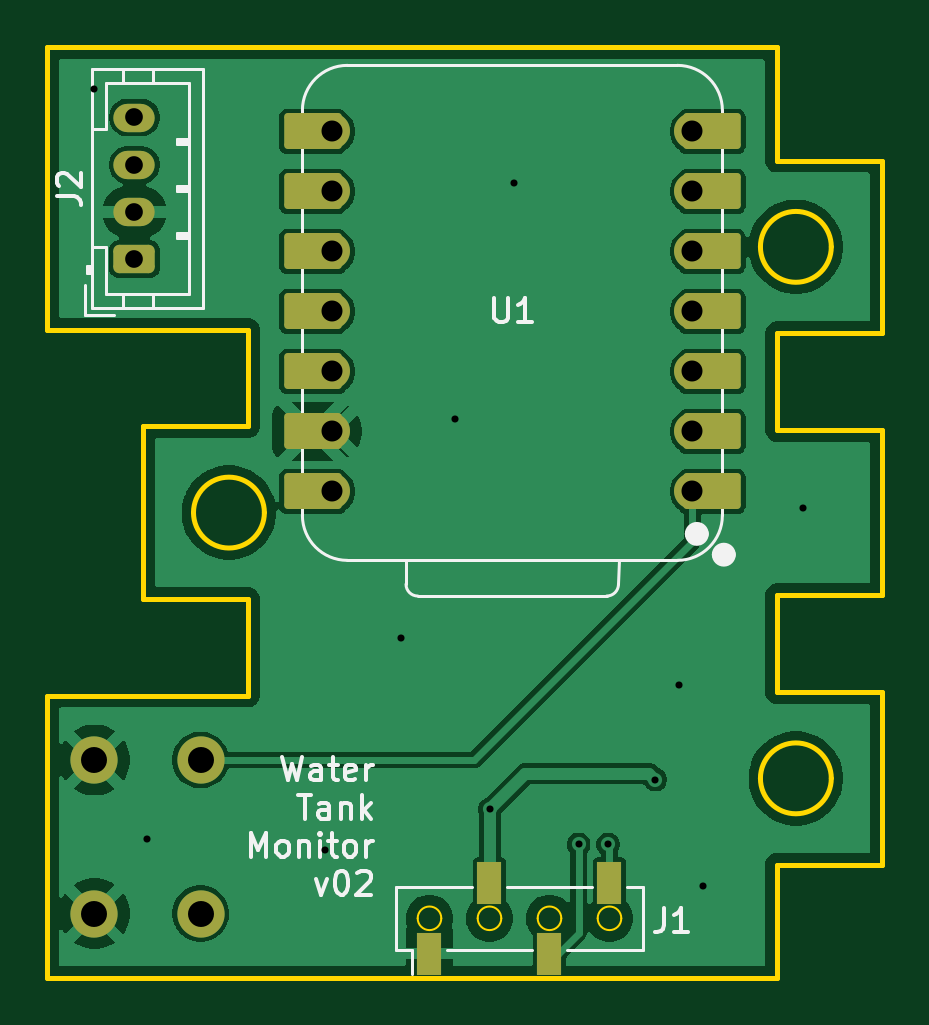
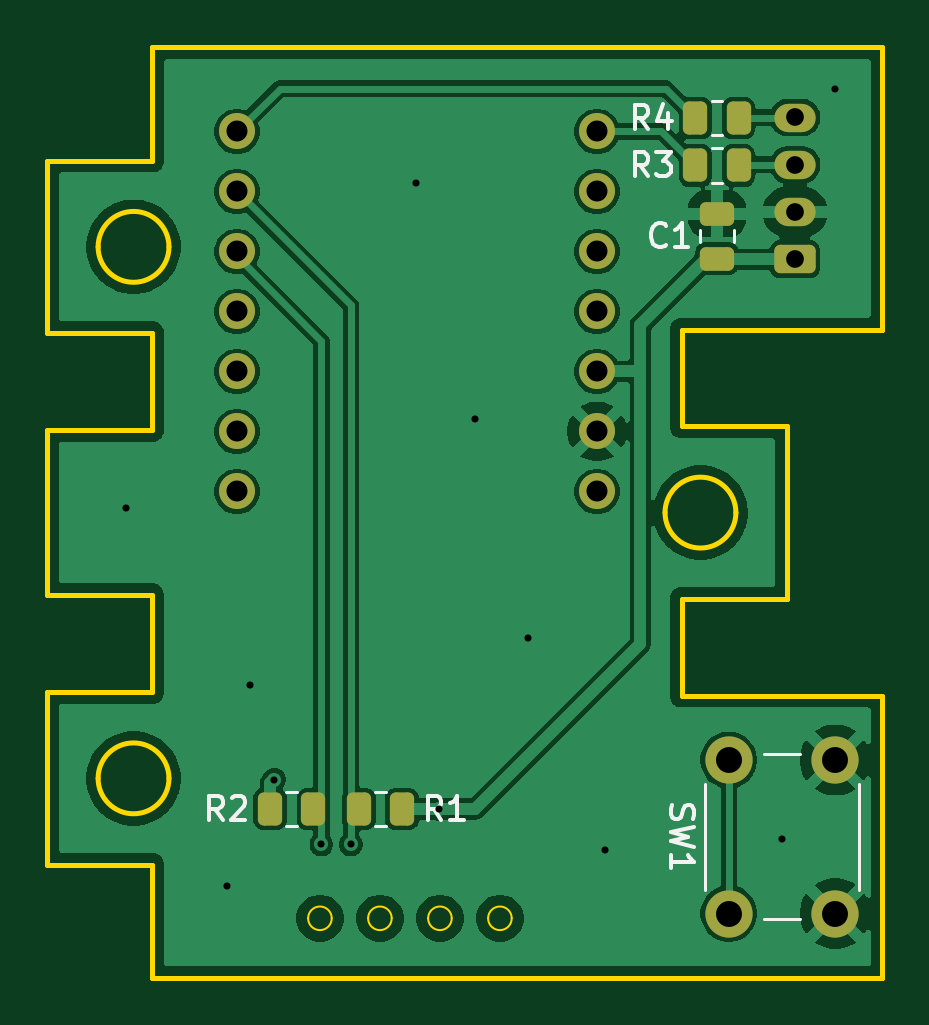
Circuit board: 11 layer files. Board 35.3 x 39.4 mm.
- bottom_copper: Water Tank Monitor-CuBottom.gbr (70547 bytes)
- top_copper: Water Tank Monitor-CuTop.gbr (58598 bytes)
- outline: Water Tank Monitor-EdgeCuts.gbr (2816 bytes)
- bottom_mask: Water Tank Monitor-MaskBottom.gbr (2476 bytes)
- top_mask: Water Tank Monitor-MaskTop.gbr (2646 bytes)
- drill: Water Tank Monitor-NPTH.drl (260 bytes)
- drill: Water Tank Monitor-PTH.drl (1006 bytes)
- paste: Water Tank Monitor-PasteBottom.gbr (1678 bytes)
- paste: Water Tank Monitor-PasteTop.gbr (613 bytes)
- bottom_silk: Water Tank Monitor-SilkBottom.gbr (9457 bytes)
- top_silk: Water Tank Monitor-SilkTop.gbr (15803 bytes)

=== bottom_copper: Water Tank Monitor-CuBottom.gbr (70547 bytes, source omitted) ===
=== top_copper: Water Tank Monitor-CuTop.gbr (58598 bytes, source omitted) ===
=== outline: Water Tank Monitor-EdgeCuts.gbr ===
%TF.GenerationSoftware,KiCad,Pcbnew,10.0.5*%
%TF.CreationDate,2026-08-31T20:04:36+02:00*%
%TF.ProjectId,Water Tank Monitor,57617465-7220-4546-916e-6b204d6f6e69,rev?*%
%TF.SameCoordinates,Original*%
%TF.FileFunction,Profile,NP*%
%FSLAX46Y46*%
G04 Gerber Fmt 4.6, Leading zero omitted, Abs format (unit mm)*
G04 Created by KiCad (PCBNEW 10.0.5) date 2026-08-31 20:04:36*
%MOMM*%
%LPD*%
G01*
G04 APERTURE LIST*
%TA.AperFunction,Profile*%
%ADD10C,0.200000*%
%TD*%
%TA.AperFunction,Profile*%
%ADD11C,0.100000*%
%TD*%
G04 APERTURE END LIST*
D10*
X120000000Y-56500000D02*
X120000000Y-68450000D01*
X120000000Y-68450000D02*
X128500000Y-68450000D01*
X120000000Y-83950000D02*
X120000000Y-95900000D01*
X120000000Y-95900000D02*
X150900000Y-95900000D01*
X124050000Y-72550000D02*
X124050000Y-79850000D01*
X124050000Y-79850000D02*
X128500000Y-79850000D01*
X129200000Y-76200000D02*
G75*
G02*
X126200000Y-76200000I-1500000J0D01*
G01*
X126200000Y-76200000D02*
G75*
G02*
X129200000Y-76200000I1500000J0D01*
G01*
X128500000Y-68450000D02*
X128500000Y-72550000D01*
X128500000Y-72550000D02*
X124050000Y-72550000D01*
X128500000Y-79850000D02*
X128500000Y-83950000D01*
X128500000Y-83950000D02*
X120000000Y-83950000D01*
X150900000Y-56500000D02*
X120000000Y-56500000D01*
X150900000Y-61300000D02*
X150900000Y-56500000D01*
X150900000Y-68600000D02*
X155350000Y-68600000D01*
X150900000Y-72700000D02*
X150900000Y-68600000D01*
X150900000Y-79700000D02*
X155350000Y-79700000D01*
X150900000Y-83800000D02*
X150900000Y-79700000D01*
X150900000Y-91100000D02*
X155350000Y-91100000D01*
X150900000Y-95900000D02*
X150900000Y-91100000D01*
X153200000Y-64950000D02*
G75*
G02*
X150200000Y-64950000I-1500000J0D01*
G01*
X150200000Y-64950000D02*
G75*
G02*
X153200000Y-64950000I1500000J0D01*
G01*
X153200000Y-87450000D02*
G75*
G02*
X150200000Y-87450000I-1500000J0D01*
G01*
X150200000Y-87450000D02*
G75*
G02*
X153200000Y-87450000I1500000J0D01*
G01*
X155350000Y-61300000D02*
X150900000Y-61300000D01*
X155350000Y-68600000D02*
X155350000Y-61300000D01*
X155350000Y-72700000D02*
X150900000Y-72700000D01*
X155350000Y-79700000D02*
X155350000Y-72700000D01*
X155350000Y-83800000D02*
X150900000Y-83800000D01*
X155350000Y-91100000D02*
X155350000Y-83800000D01*
%TO.C,J1*%
D11*
X136690000Y-93375000D02*
G75*
G02*
X135690000Y-93375000I-500000J0D01*
G01*
X135690000Y-93375000D02*
G75*
G02*
X136690000Y-93375000I500000J0D01*
G01*
X139230000Y-93375000D02*
G75*
G02*
X138230000Y-93375000I-500000J0D01*
G01*
X138230000Y-93375000D02*
G75*
G02*
X139230000Y-93375000I500000J0D01*
G01*
X141770000Y-93375000D02*
G75*
G02*
X140770000Y-93375000I-500000J0D01*
G01*
X140770000Y-93375000D02*
G75*
G02*
X141770000Y-93375000I500000J0D01*
G01*
X144310000Y-93375000D02*
G75*
G02*
X143310000Y-93375000I-500000J0D01*
G01*
X143310000Y-93375000D02*
G75*
G02*
X144310000Y-93375000I500000J0D01*
G01*
%TD*%
M02*

=== bottom_mask: Water Tank Monitor-MaskBottom.gbr (2476 bytes, source withheld) ===
=== top_mask: Water Tank Monitor-MaskTop.gbr (2646 bytes, source withheld) ===
=== drill: Water Tank Monitor-NPTH.drl ===
M48
; DRILL file KiCad 10.0.5 date 2026-08-31T20:04:36
; FORMAT={-:-/ absolute / inch / decimal}
; #@! TF.CreationDate,2026-08-31T20:04:36+02:00
; #@! TF.GenerationSoftware,Kicad,Pcbnew,10.0.5
; #@! TF.FileFunction,NonPlated,1,2,NPTH
FMAT,2
INCH
%
G90
G05
M30

=== drill: Water Tank Monitor-PTH.drl ===
M48
; DRILL file KiCad 10.0.5 date 2026-08-31T20:04:36
; FORMAT={-:-/ absolute / inch / decimal}
; #@! TF.CreationDate,2026-08-31T20:04:36+02:00
; #@! TF.GenerationSoftware,Kicad,Pcbnew,10.0.5
; #@! TF.FileFunction,Plated,1,2,PTH
FMAT,2
INCH
; #@! TA.AperFunction,Plated,PTH,ViaDrill
T1C0.0118
; #@! TA.AperFunction,Plated,PTH,ComponentDrill
T2C0.0295
; #@! TA.AperFunction,Plated,PTH,ComponentDrill
T3C0.0350
; #@! TA.AperFunction,Plated,PTH,ComponentDrill
T4C0.0433
%
G90
G05
T1
X4.8031Y-2.2933
X4.8917Y-3.5433
X5.187Y-3.563
X5.315Y-3.2087
X5.4035Y-2.8445
X5.4626Y-3.4941
X5.502Y-2.4508
X5.6102Y-3.5531
X5.6594Y-3.5531
X5.7382Y-3.4449
X5.7776Y-3.2874
X5.8169Y-3.622
X5.9843Y-2.9921
T2
X4.8701Y-2.3415
X4.8701Y-2.4203
X4.8701Y-2.499
X4.8701Y-2.5778
T3
X5.2Y-2.3646
X5.2Y-2.4646
X5.2Y-2.5646
X5.2Y-2.6646
X5.2Y-2.7646
X5.2Y-2.8646
X5.2Y-2.9646
X5.8Y-2.3646
X5.8Y-2.4646
X5.8Y-2.5646
X5.8Y-2.6646
X5.8Y-2.7646
X5.8Y-2.8646
X5.8Y-2.9646
T4
X4.8031Y-3.4124
X4.8031Y-3.6683
X4.9803Y-3.4124
X4.9803Y-3.6683
M30

=== paste: Water Tank Monitor-PasteBottom.gbr (1678 bytes, source withheld) ===
=== paste: Water Tank Monitor-PasteTop.gbr ===
%TF.GenerationSoftware,KiCad,Pcbnew,10.0.5*%
%TF.CreationDate,2026-08-31T20:04:36+02:00*%
%TF.ProjectId,Water Tank Monitor,57617465-7220-4546-916e-6b204d6f6e69,rev?*%
%TF.SameCoordinates,Original*%
%TF.FileFunction,Paste,Top*%
%TF.FilePolarity,Positive*%
%FSLAX46Y46*%
G04 Gerber Fmt 4.6, Leading zero omitted, Abs format (unit mm)*
G04 Created by KiCad (PCBNEW 10.0.5) date 2026-08-31 20:04:36*
%MOMM*%
%LPD*%
G01*
G04 APERTURE LIST*
%ADD10R,1.020000X1.780000*%
G04 APERTURE END LIST*
D10*
%TO.C,J1*%
X136190000Y-94865000D03*
X138730000Y-91885000D03*
X141270000Y-94865000D03*
X143810000Y-91885000D03*
%TD*%
M02*

=== bottom_silk: Water Tank Monitor-SilkBottom.gbr (9457 bytes, source omitted) ===
=== top_silk: Water Tank Monitor-SilkTop.gbr (15803 bytes, source omitted) ===
